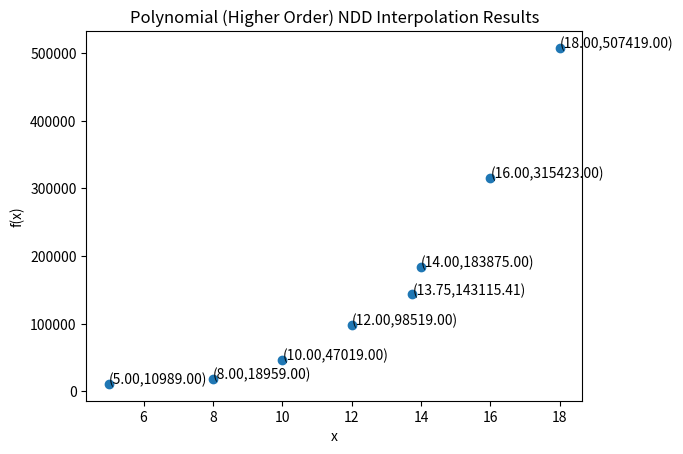

Python code for this plot:
import numpy as np
import matplotlib.pyplot as plt

x = np.array([5,8,10,12,14,16,18,13.75])
y = np.array([10989,18959,47019,98519,183875,315423,507419])

def NDD(x,y):
    n = len(x)-7
    
    c0 = y[0]; print(c0)
    c1 = (y[1] - y[0])/(x[1]-x[0]); print(c1)
    c2 = ((((y[2] - y[1])/(x[2] - x[1])) - ((y[1] - y[0]) / (x[1]-x[0])))) / (x[2] - x[0])
    c3 = (((y[3] - y[2] - y[1])/(x[3]-x[2]-x[1])) - (y[2]-y[1]-y[0])/(x[2]-x[1]-x[0])) / (x[3]-x[0])
    c4 = (((y[4]-y[3]-y[2]-y[1])/(x[4]-x[3]-x[2]-x[1])) - ((y[3]-y[2]-y[1]-y[0])/(x[3]-x[2]-x[1]-x[0])))/(x[4]-x[0])
    c5 = (((y[5]-y[4]-y[3]-y[2]-y[1])/(x[5]-x[4]-x[3]-x[2]-x[1])) - ((y[4]-y[3]-y[2]-y[1]-y[0])/(x[4]-x[3]-x[2]-x[1]-x[0])))/(x[5]-x[0])
    c6 = (((y[6]-y[5]-[4]-y[3]-y[2]-y[1])/(x[6]-x[5]-x[4]-x[3]-x[2]-x[1])) - ((y[5]-y[4]-y[3]-y[2]-y[1]-y[0])/(x[5]-x[4]-x[3]-x[2]-x[1]-x[0])))/(x[6]-x[0])
    diffc1 = (x[7]-x[0])
    diffc2 = (x[7]-x[0])*(x[7]-x[1])
    diffc3 = (x[7]-x[0])*(x[7]-x[1])*(x[7]-x[2])
    diffc4 = (x[7]-x[0])*(x[7]-x[1])*(x[7]-x[2])*(x[7]-x[3])
    diffc5 = (x[7]-x[0])*(x[7]-x[1])*(x[7]-x[2])*(x[7]-x[3])*(x[7]-x[4])
    diffc6 = (x[7]-x[0])*(x[7]-x[1])*(x[7]-x[2])*(x[7]-x[3])*(x[7]-x[4])*(x[7]-x[5])
    inty = c0 + (c1*diffc1) + (c2*diffc2) + (c3*diffc3) + (c4*diffc4) + (c5*diffc5) + (c6*diffc6)
    print(inty)
    y = np.append(y, float(inty))
    return y

ymod = NDD(x,y)
print(f"Interpolated values are (x,y);")
w = len(ymod)
p = 0
for k in range (w-1):
    print(f"(X{p},Y{p}) -> ({x[0+p]}, {ymod[0+p]})")
    p += 1

ans = ymod[-1]
exact = 170950.8
err = abs(((exact - ans)/exact) * 100)
print(f"Error percentage is {err}%")

print(f"(Xint,Yint) -> ({x[-1]}, {ymod[-1]})")
plt.scatter(x,ymod)
plt.xlabel('x')
plt.ylabel('f(x)')

for xs,ys in zip(x,ymod):
    xout = "{:.2f}".format(xs)
    yout = "{:.2f}".format(ys)
    label = f"({xout},{yout})"
    plt.annotate(label, (xs,ys))

plt.title('Polynomial (Higher Order) NDD Interpolation Results')
plt.show()

